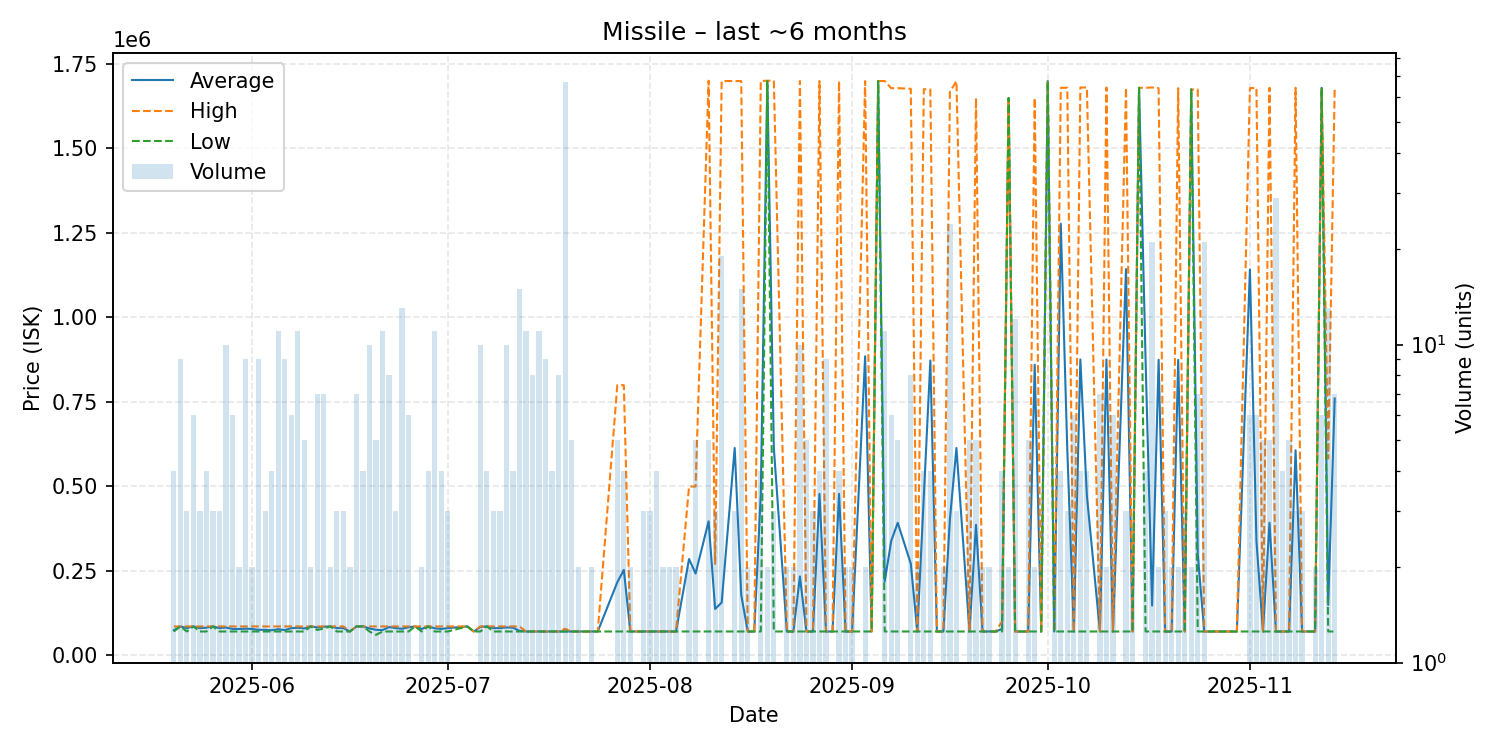

Data behind this chart, as committed beside it:
date, average, highest, lowest, order_count, volume
2025-05-20, 73750, 85000, 70000, 4, 4
2025-05-21, 85000, 85000, 85000, 6, 9
2025-05-22, 80000, 85000, 70000, 2, 3
2025-05-23, 85000, 85000, 85000, 4, 6
2025-05-24, 79997, 85000, 69990, 3, 3
2025-05-25, 81250, 85000, 70000, 4, 4
2025-05-26, 85000, 85000, 85000, 3, 3
2025-05-27, 80000, 85000, 70000, 3, 3
2025-05-28, 81688, 85000, 70000, 8, 10
2025-05-29, 77500, 85000, 70000, 6, 6
2025-05-30, 77500, 85000, 70000, 2, 2
2025-05-31, 78333, 85000, 70000, 6, 9
2025-06-01, 77500, 85000, 70000, 2, 2
2025-06-02, 75000, 85000, 70000, 7, 9
2025-06-03, 75000, 85000, 70000, 3, 3
2025-06-04, 73750, 85000, 70000, 3, 4
2025-06-05, 76818, 85000, 70000, 6, 11
2025-06-06, 74042, 85000, 70000, 5, 9
2025-06-07, 80000, 85000, 70000, 6, 6
2025-06-08, 80909, 85000, 70000, 11, 11
2025-06-09, 79000, 85000, 70000, 5, 5
2025-06-10, 85000, 85000, 85000, 2, 2
2025-06-11, 81984, 85000, 74445, 5, 7
2025-06-12, 84127, 85000, 78890, 7, 7
2025-06-13, 85000, 85000, 85000, 2, 2
2025-06-14, 80000, 85000, 70000, 3, 3
2025-06-15, 80000, 85000, 70000, 3, 3
2025-06-16, 70000, 70000, 70000, 2, 2
2025-06-17, 85000, 85000, 85000, 7, 7
2025-06-18, 85000, 85000, 85000, 4, 4
2025-06-19, 79000, 85000, 70000, 10, 10
2025-06-20, 75000, 85000, 60000, 5, 5
2025-06-21, 74091, 85000, 70000, 5, 11
2025-06-22, 83125, 85000, 70000, 8, 8
2025-06-23, 80000, 85000, 70000, 3, 3
2025-06-24, 78077, 85000, 70000, 10, 13
2025-06-25, 82500, 85000, 70000, 6, 6
2025-06-26, 85000, 85000, 85000, 1, 1
2025-06-27, 77500, 85000, 70000, 2, 2
2025-06-28, 85000, 85000, 85000, 4, 4
2025-06-29, 79545, 85000, 70000, 11, 11
2025-06-30, 77500, 85000, 70000, 4, 4
2025-07-01, 80000, 85000, 70000, 3, 3
2025-07-04, 85000, 85000, 85000, 1, 1
2025-07-05, 70000, 70000, 70000, 1, 1
2025-07-06, 83500, 85000, 70000, 8, 10
2025-07-07, 85000, 85000, 85000, 4, 4
2025-07-08, 80000, 85000, 70000, 3, 3
2025-07-09, 80000, 85000, 70000, 3, 3
2025-07-10, 82000, 85000, 70000, 6, 10
2025-07-11, 81250, 85000, 70000, 4, 4
2025-07-12, 72000, 85000, 70000, 4, 15
2025-07-13, 70000, 70000, 70000, 11, 11
2025-07-14, 70000, 70000, 70000, 8, 8
2025-07-15, 70000, 70000, 70000, 6, 11
2025-07-16, 70000, 70000, 70000, 9, 9
2025-07-17, 70000, 70000, 70000, 4, 4
2025-07-18, 70000, 70000, 70000, 8, 8
2025-07-19, 70118, 77880, 70000, 2, 67
2025-07-20, 70000, 70000, 70000, 5, 5
... 102 more rows
